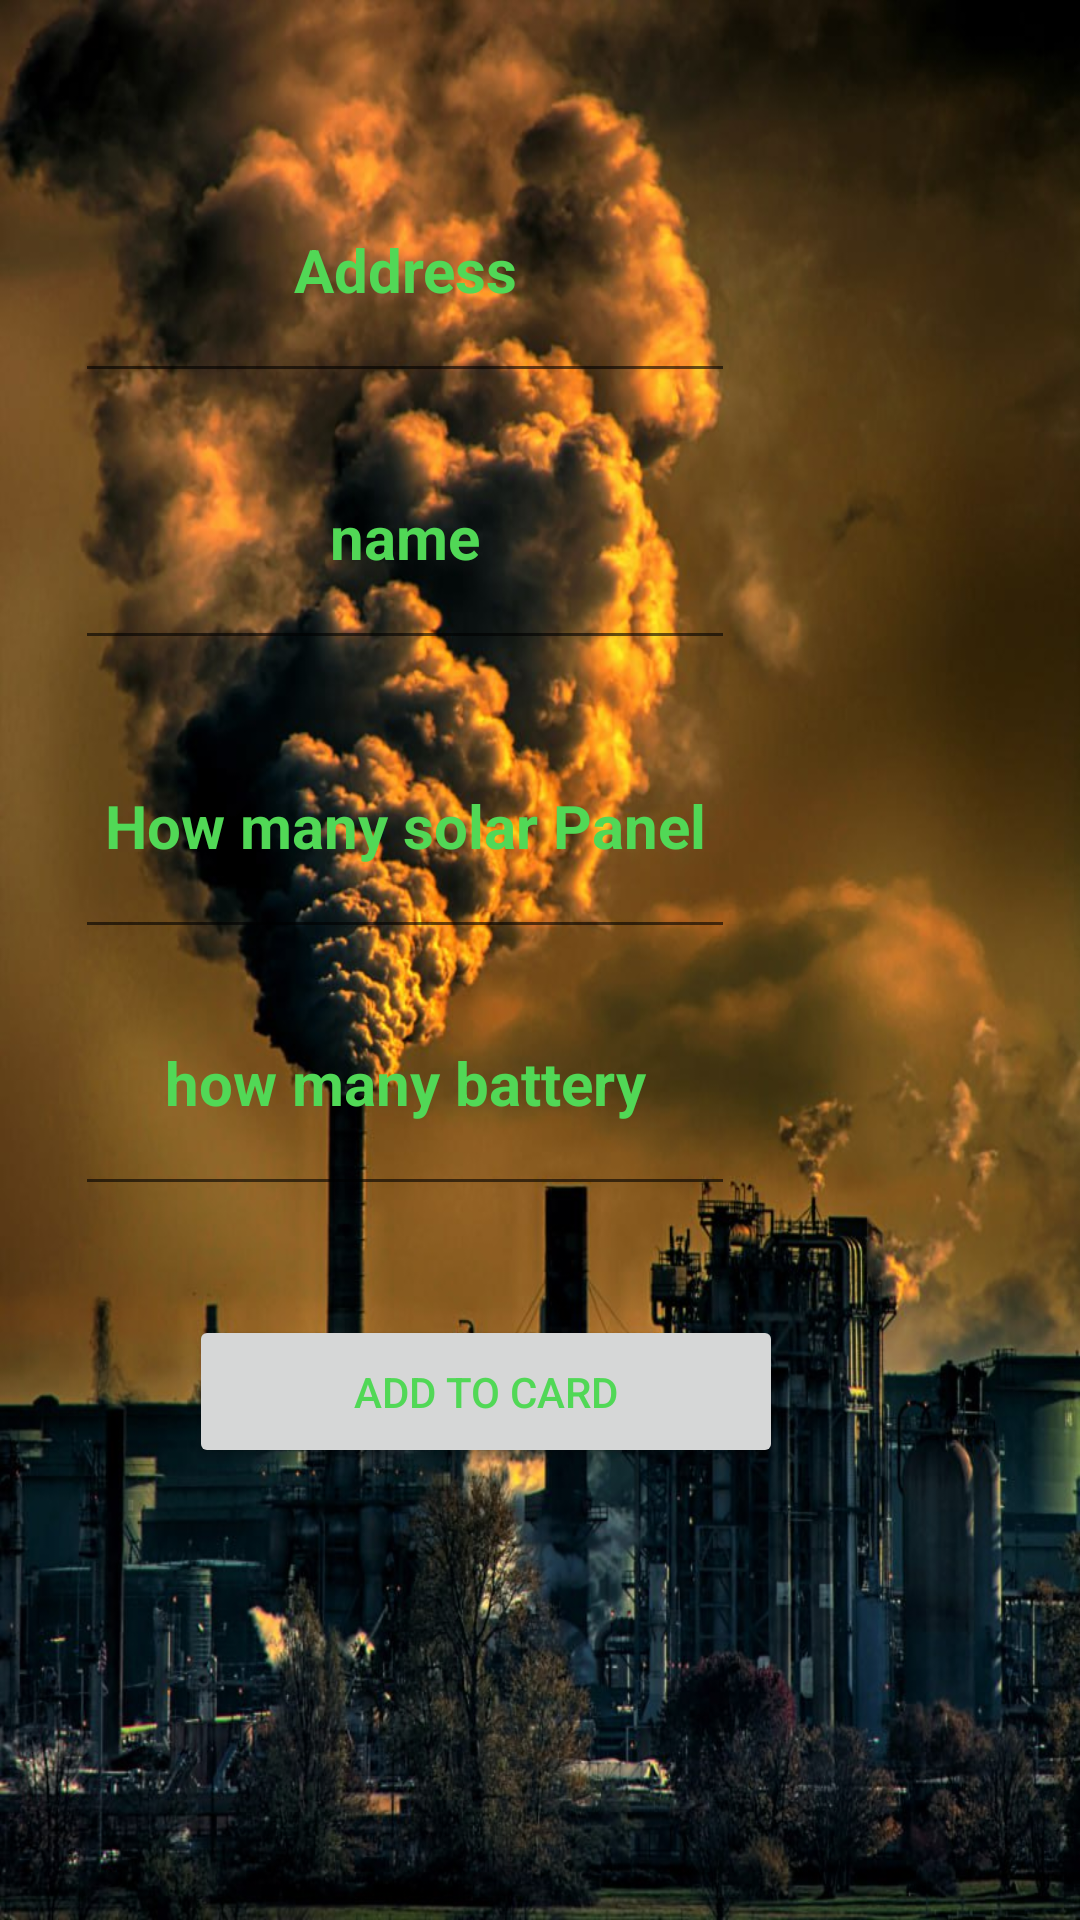

Reconstruct the res/layout file that produces this screen, plus the resources it refers to.
<!-- AndroidManifest.xml: application theme Theme.SunRiseProject -->
<!-- res/layout/activity_order.xml -->
<?xml version="1.0" encoding="utf-8"?>
<androidx.constraintlayout.widget.ConstraintLayout xmlns:android="http://schemas.android.com/apk/res/android"
    xmlns:app="http://schemas.android.com/apk/res-auto"
    xmlns:tools="http://schemas.android.com/tools"
    android:layout_width="match_parent"
    android:layout_height="match_parent"
    android:background="@drawable/sunrise2"
    tools:context=".Order">



    <EditText
        android:id="@+id/address"
        android:layout_width="220dp"
        android:layout_height="85dp"
        android:textSize="20dp"
        android:textStyle="bold"
        android:gravity="center"
        android:hint="Address"
        android:textColorHint="@color/saved"
        android:textColor="@color/saved"
        app:layout_constraintBottom_toBottomOf="parent"
        app:layout_constraintEnd_toEndOf="parent"
        app:layout_constraintHorizontal_bias="0.178"
        app:layout_constraintStart_toStartOf="parent"
        app:layout_constraintTop_toTopOf="parent"
        app:layout_constraintVertical_bias="0.083" />

    <EditText
        android:id="@+id/name"
        android:layout_width="220dp"
        android:layout_height="85dp"
        android:textSize="20dp"
        android:textStyle="bold"
        android:gravity="center"
        android:hint="name"
        android:textColorHint="@color/saved"
        android:textColor="@color/saved"
        app:layout_constraintBottom_toBottomOf="parent"
        app:layout_constraintEnd_toEndOf="parent"
        app:layout_constraintHorizontal_bias="0.178"
        app:layout_constraintStart_toStartOf="parent"
        app:layout_constraintTop_toTopOf="parent"
        app:layout_constraintVertical_bias="0.243" />

    <EditText
        android:id="@+id/panel"
        android:layout_width="220dp"
        android:layout_height="85dp"
        android:textColorHint="@color/saved"
        android:textColor="@color/saved"
        android:textSize="20dp"
        android:textStyle="bold"
        android:gravity="center"
        android:hint="How many solar Panel"
        android:inputType="number"
        app:layout_constraintBottom_toBottomOf="parent"
        app:layout_constraintEnd_toEndOf="parent"
        app:layout_constraintHorizontal_bias="0.178"
        app:layout_constraintStart_toStartOf="parent"
        app:layout_constraintTop_toTopOf="parent"
        app:layout_constraintVertical_bias="0.417" />

    <EditText
        android:id="@+id/battery"
        android:layout_width="220dp"
        android:layout_height="85dp"
        android:gravity="center"
        android:textColorHint="@color/saved"
        android:textColor="@color/saved"
        android:textSize="20dp"
        android:textStyle="bold"
        android:hint="how many battery"
        app:layout_constraintBottom_toBottomOf="parent"
        app:layout_constraintEnd_toEndOf="parent"
        app:layout_constraintHorizontal_bias="0.178"
        app:layout_constraintStart_toStartOf="parent"
        app:layout_constraintTop_toTopOf="parent"
        app:layout_constraintVertical_bias="0.571" />

    <Button
        android:id="@+id/buy"
        android:layout_width="198dp"
        android:layout_height="51dp"

        android:text="Add to Card"
        android:textColor="@color/saved"
        app:layout_constraintBottom_toBottomOf="parent"
        app:layout_constraintEnd_toEndOf="parent"
        app:layout_constraintHorizontal_bias="0.389"
        app:layout_constraintStart_toStartOf="parent"
        app:layout_constraintTop_toTopOf="parent"
        app:layout_constraintVertical_bias="0.744" />

</androidx.constraintlayout.widget.ConstraintLayout>
<!-- resources referenced by this layout -->
<resources>
  <color name="saved">#51D856</color>
  <!-- drawable sunrise2: jpg bitmap (drawable, 155598 bytes) -->
  <style name="Theme.SunRiseProject" parent="Theme.MaterialComponents.DayNight.DarkActionBar">
          
          <item name="colorPrimary">@color/purple_500</item>
          <item name="colorPrimaryVariant">@color/purple_700</item>
          <item name="colorOnPrimary">@color/white</item>
          
          <item name="colorSecondary">@color/teal_200</item>
          <item name="colorSecondaryVariant">@color/teal_700</item>
          <item name="colorOnSecondary">@color/black</item>
          
          <item name="android:statusBarColor">?attr/colorPrimaryVariant</item>
          
      </style>
  <color name="purple_500">#FF6200EE</color>
  <color name="purple_700">#FF3700B3</color>
  <color name="white">#FFFFFFFF</color>
  <color name="teal_200">#FF03DAC5</color>
  <color name="teal_700">#FF018786</color>
  <color name="black">#FF000000</color>
</resources>
